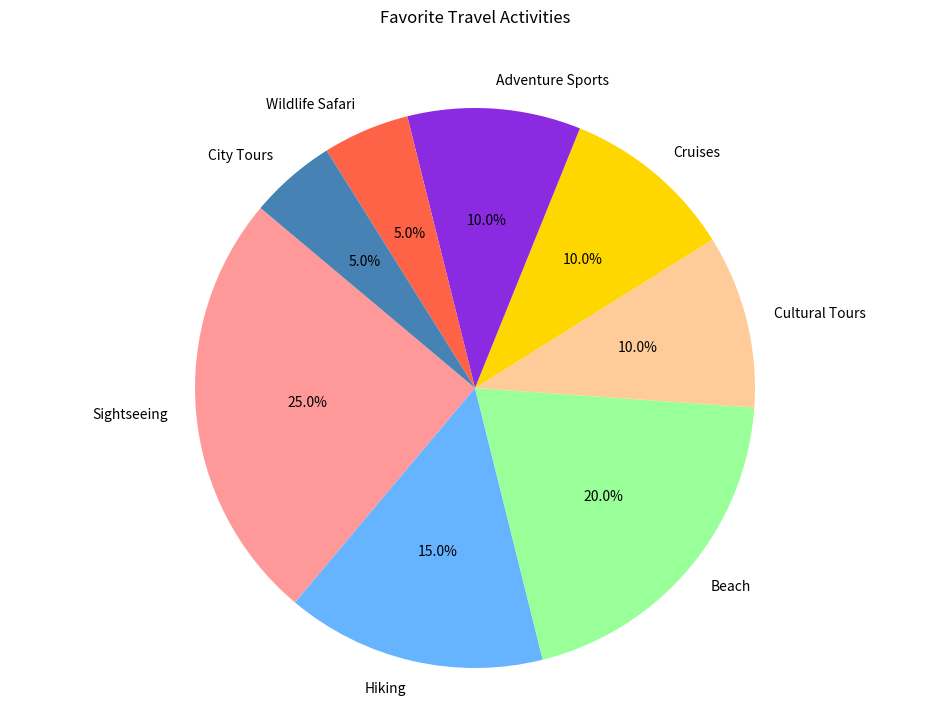

Here is the Python script that generated this plot:

import matplotlib.pyplot as plt

# Data to plot
labels = ['Sightseeing', 'Hiking', 'Beach', 'Cultural Tours', 'Cruises', 'Adventure Sports', 'Wildlife Safari', 'City Tours']
sizes = [25, 15, 20, 10, 10, 10, 5, 5]
colors = ['#FF9999', '#66B3FF', '#99FF99', '#FFCC99', '#FFD700', '#8A2BE2', '#FF6347', '#4682B4']

# Create pie chart
plt.figure(figsize=(12, 8))
plt.pie(sizes, labels=labels, colors=colors, autopct='%1.1f%%', startangle=140)

# Title
plt.title('Favorite Travel Activities', y=1.08)

# Display the chart
plt.axis('equal')  # Equal aspect ratio ensures that pie is drawn as a circle.
plt.show()
